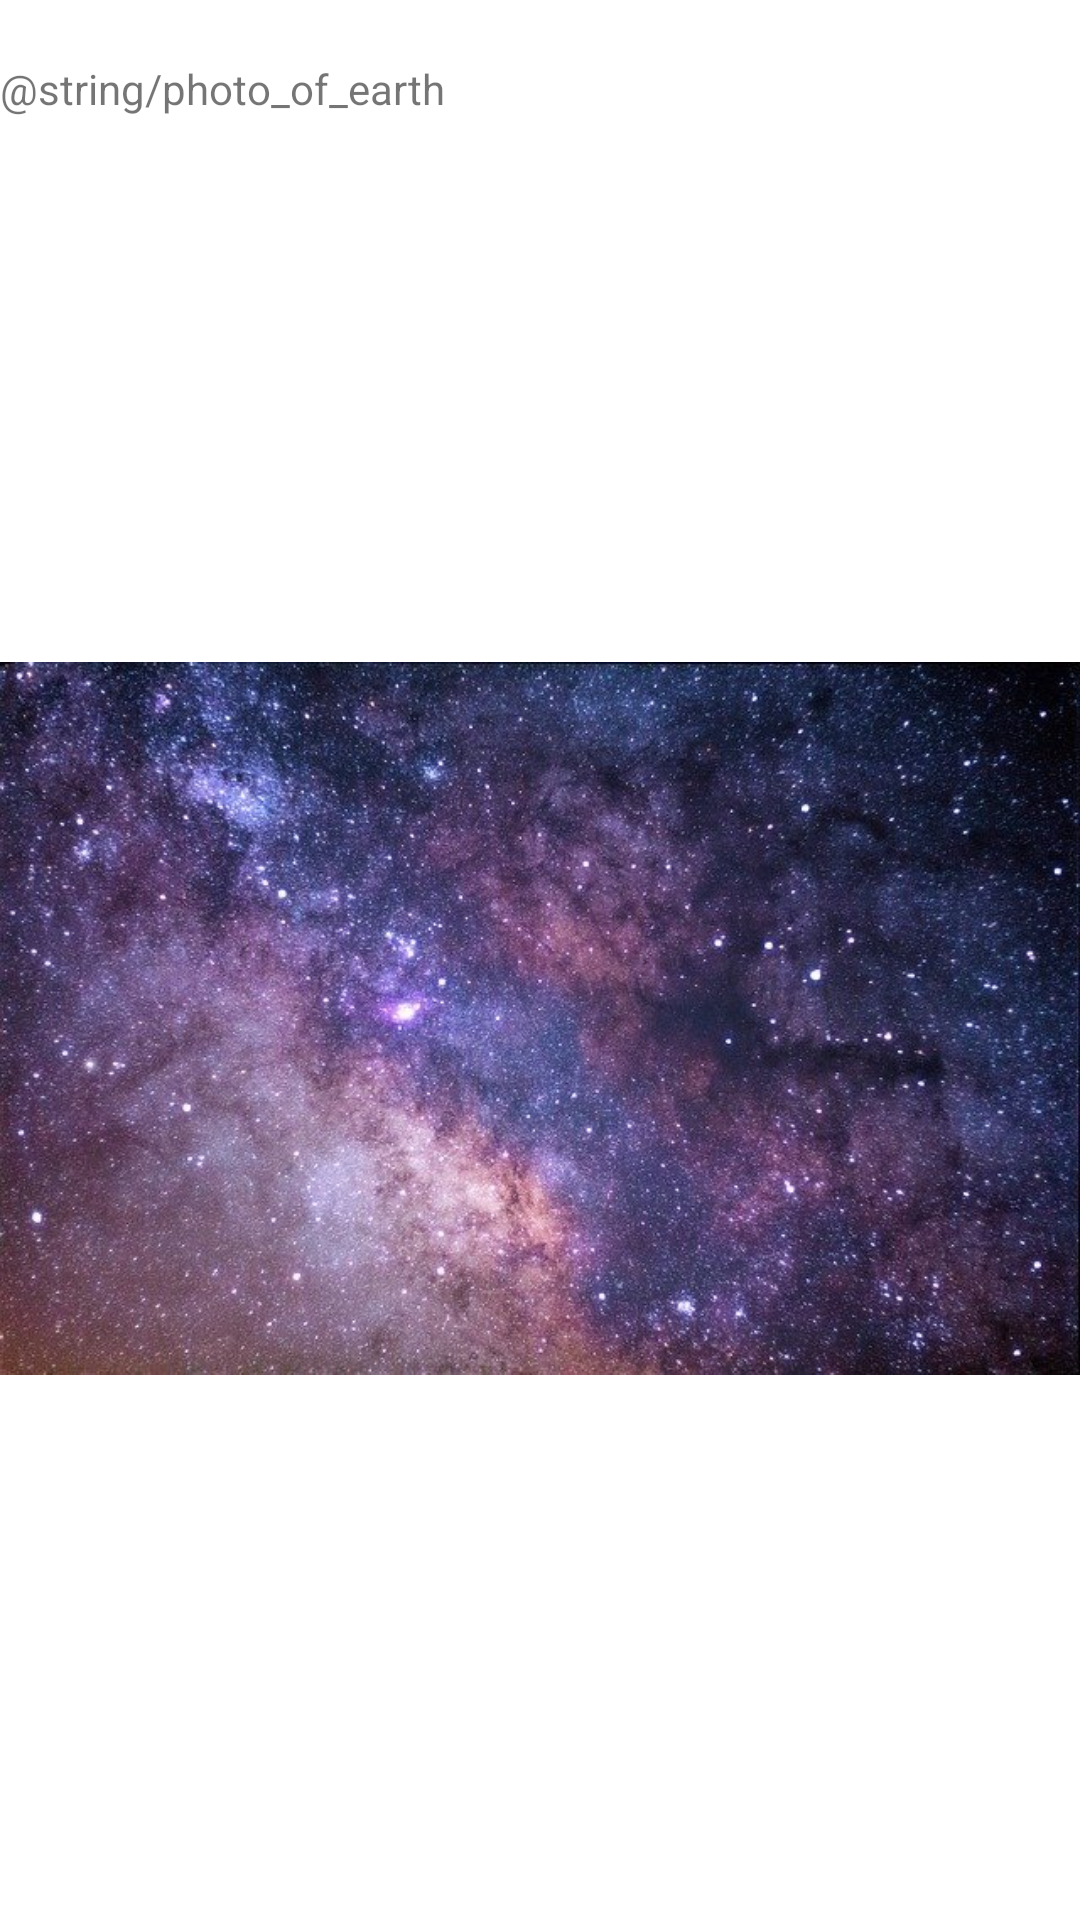

Reconstruct the res/layout file that produces this screen, plus the resources it refers to.
<!-- AndroidManifest.xml: application theme Theme.MyNASAApplication -->
<!-- res/layout/earth_fragment.xml -->
<?xml version="1.0" encoding="utf-8"?>
<LinearLayout
    xmlns:android="http://schemas.android.com/apk/res/android"
    xmlns:app="http://schemas.android.com/apk/res-auto"
    xmlns:tools="http://schemas.android.com/tools"
    android:layout_width="match_parent"
    android:layout_height="match_parent"
    android:orientation="vertical">

    <FrameLayout
        android:id="@+id/earth_fragment_loading_layout"
        android:layout_width="match_parent"
        android:layout_height="wrap_content"
        android:visibility="gone"
        tools:visibility="visible">

        <ProgressBar
            android:layout_width="wrap_content"
            android:layout_height="wrap_content"
            android:layout_gravity="center"/>

    </FrameLayout>


    <TextView
        android:layout_width="match_parent"
        android:layout_height="wrap_content"
        android:paddingTop="20dp"
        android:text="@string/photo_of_earth"
        style="@style/TitlesTextStyle"/>

    <ImageView
        android:id="@+id/earth_image_view"
        android:layout_width="match_parent"
        android:layout_height="match_parent"
        app:srcCompat = "@drawable/cosmos"
        android:contentDescription="@string/photo_of_earth"/>

</LinearLayout>
<!-- resources referenced by this layout -->
<resources>
  <!-- drawable cosmos: png bitmap (drawable, 780387 bytes) -->
  <style name="Theme.MyNASAApplication" parent="Theme.MaterialComponents.DayNight.DarkActionBar">
          
          <item name="colorPrimary">@color/purple_500</item>
          <item name="colorPrimaryVariant">@color/purple_700</item>
          <item name="colorOnPrimary">@color/white</item>
          
          <item name="colorSecondary">@color/teal_200</item>
          <item name="colorSecondaryVariant">@color/teal_700</item>
          <item name="colorOnSecondary">@color/black</item>
          
          <item name="android:statusBarColor" tools:targetApi="l">?attr/colorPrimaryVariant</item>
          
      </style>
  <color name="purple_500">#FF6200EE</color>
  <color name="purple_700">#FF3700B3</color>
  <color name="white">#FFFFFFFF</color>
  <color name="teal_200">#FF03DAC5</color>
  <color name="teal_700">#FF018786</color>
  <color name="black">#FF000000</color>
</resources>
